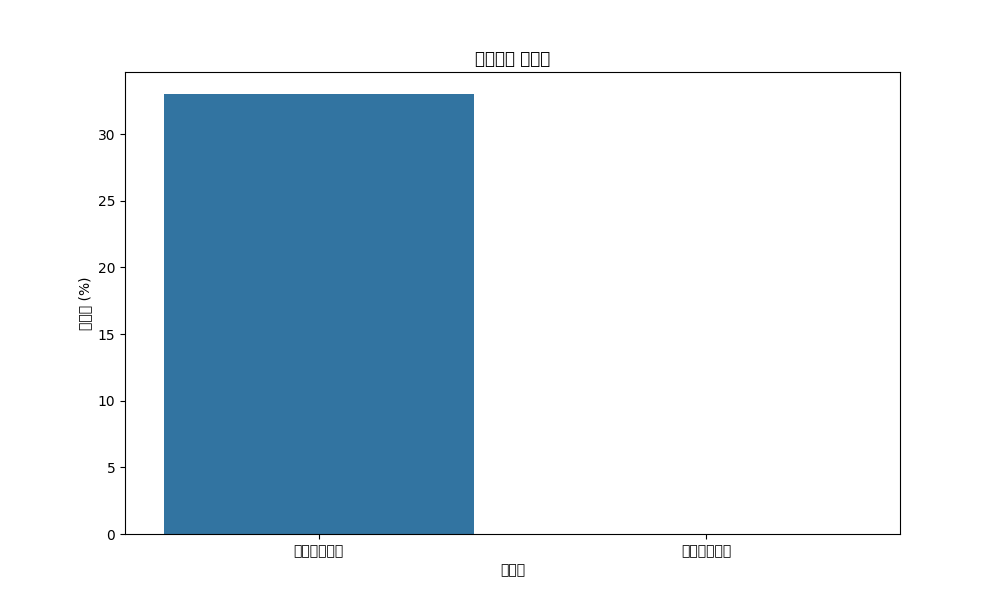

The table this chart was drawn from, first rows:
증권사, 총 매입 금액, 총 평가 금액, 주식, 수익률
한국투자증권, 998306, 1327850, 50000000, 33.01
신한금융투자, 0, 0, 50000000, 
